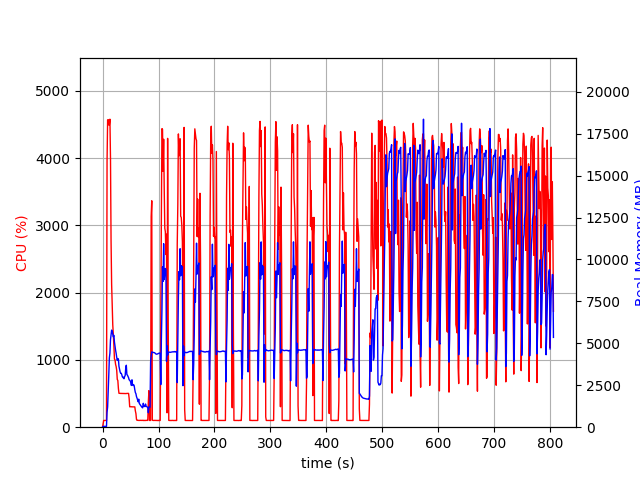

The table this chart was drawn from, first rows:
elapsed_time, nproc, cpu, mem_real, mem_virtual
3.5762786865234375e-05, 1, 0.0, 10.84, 3192
1.007, 1, 47.7, 48.61, 619.7
2.014, 1, 100.2, 48.61, 619.7
3.022, 1, 100.2, 48.61, 619.7
4.03, 1, 99.2, 48.61, 619.7
5.037, 1, 100.3, 48.61, 619.7
6.043, 1, 99.4, 48.61, 619.7
7.05, 1, 100.3, 48.61, 619.7
8.057, 1, 3953, 886.2, 4869
9.085, 1, 4567, 1212, 5311
10.11, 1, 4491, 2094, 6186
11.13, 1, 4568, 3095, 7342
12.16, 1, 4493, 4125, 8590
13.18, 1, 4577, 4416, 8914
14.21, 1, 3994, 5216, 9929
15.22, 1, 2767, 5494, 10439
16.23, 1, 2125, 5790, 10847
17.24, 1, 1852, 5719, 10963
18.25, 1, 1526, 5544, 11243
19.26, 1, 1374, 5393, 11443
20.27, 1, 1217, 5475, 11723
21.28, 1, 1012, 5073, 11723
22.29, 1, 1002, 4833, 11723
23.29, 1, 933.5, 4590, 11779
24.3, 1, 901.4, 4404, 11779
25.31, 1, 845.7, 4170, 11779
26.32, 1, 710.0, 3989, 11779
27.33, 1, 694.6, 4091, 12083
28.33, 1, 575.5, 4064, 12425
29.34, 1, 504.0, 3630, 12551
30.35, 1, 502.8, 3456, 12551
31.36, 1, 502.6, 3305, 12551
32.37, 1, 502.0, 3216, 12551
33.38, 1, 501.7, 3214, 12551
34.39, 1, 501.8, 3134, 12551
35.4, 1, 500.3, 3000, 12551
36.41, 1, 499.8, 3007, 12551
37.42, 1, 500.1, 2915, 12551
38.43, 1, 500.7, 2891, 12551
39.44, 1, 500.2, 3018, 12551
40.45, 1, 501.2, 3085, 12551
41.46, 1, 499.9, 3533, 12743
42.47, 1, 500.8, 3694, 12743
43.48, 1, 502.2, 3142, 12743
44.49, 1, 501.0, 3103, 12743
45.5, 1, 502.7, 3030, 12743
46.51, 1, 502.0, 2951, 12743
47.52, 1, 430.7, 2830, 12743
48.53, 1, 303.0, 2789, 12743
49.54, 1, 303.7, 2755, 12743
50.55, 1, 304.8, 2649, 12743
51.56, 1, 302.7, 2489, 12743
52.57, 1, 304.1, 2826, 12743
53.58, 1, 302.0, 2546, 12743
54.59, 1, 302.2, 2481, 12743
55.6, 1, 302.8, 2536, 12743
56.61, 1, 301.8, 2453, 12743
57.62, 1, 302.0, 2238, 12743
58.63, 1, 242.6, 2070, 12743
59.65, 1, 202.8, 1996, 12743
... 736 more rows
